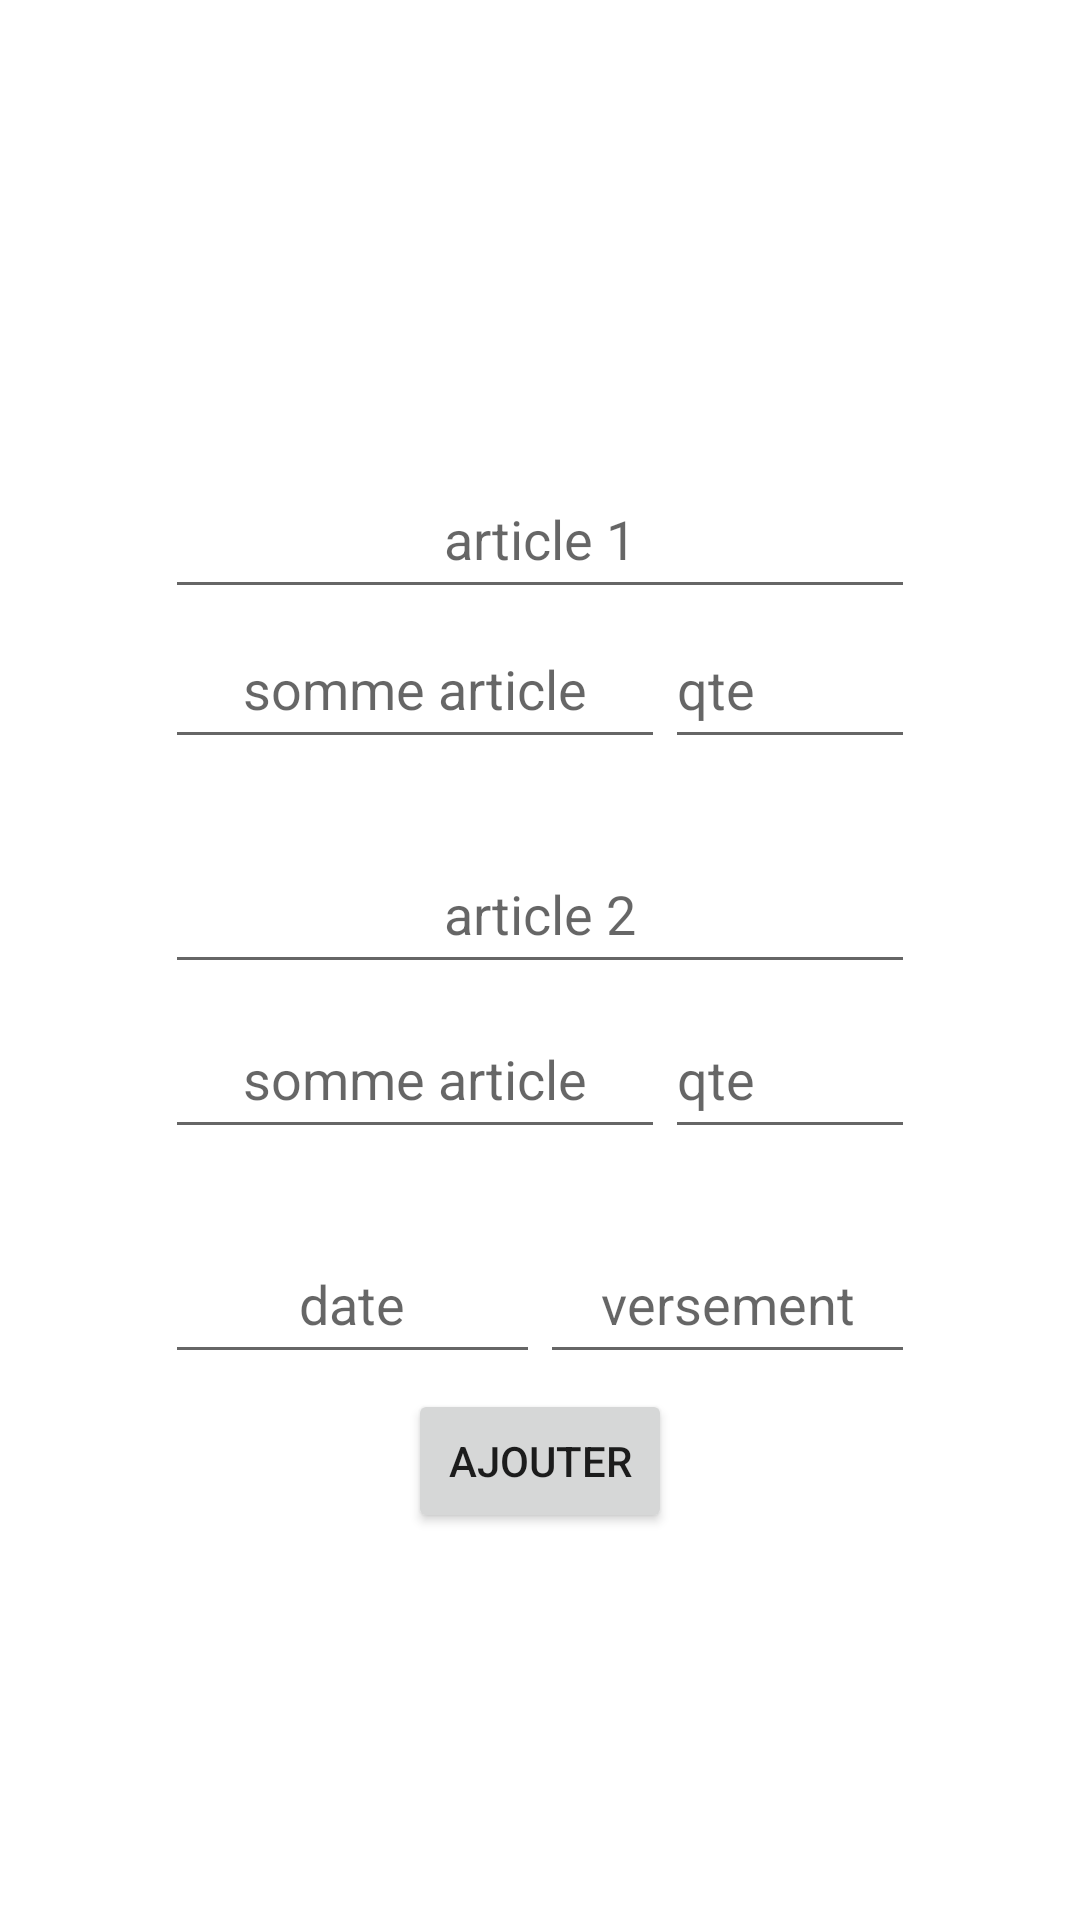

This screen was rendered from an Android layout file. Write that file and the resources it references.
<!-- AndroidManifest.xml: application theme Theme.EasyGest -->
<!-- res/layout/activity_ajouter_credit.xml -->
<?xml version="1.0" encoding="utf-8"?>
<androidx.constraintlayout.widget.ConstraintLayout xmlns:android="http://schemas.android.com/apk/res/android"
    xmlns:app="http://schemas.android.com/apk/res-auto"
    xmlns:tools="http://schemas.android.com/tools"
    android:layout_width="match_parent"
    android:layout_height="match_parent"
    tools:context=".vue.AjouterCreditActivity">

    <ScrollView
        android:layout_width="0dp"
        android:layout_height="match_parent"
        android:layout_marginTop="3dp"
        android:foregroundGravity="center_horizontal"
        app:layout_constraintBottom_toBottomOf="parent"
        app:layout_constraintEnd_toEndOf="parent"
        app:layout_constraintStart_toStartOf="parent"
        app:layout_constraintTop_toTopOf="parent">

        <LinearLayout
            android:layout_width="match_parent"
            android:layout_height="wrap_content"
            android:layout_gravity="center_horizontal"
            android:orientation="vertical">

            <LinearLayout
                android:id="@+id/llayoutajoutcrednom"
                android:layout_width="250dp"
                android:layout_height="50dp"
                android:layout_marginTop="20dp"
                android:gravity="center_horizontal"
                android:layout_gravity="center_horizontal"
                android:orientation="horizontal"
                app:layout_constraintEnd_toEndOf="parent"
                app:layout_constraintStart_toStartOf="parent"
                app:layout_constraintTop_toTopOf="parent">

                <TextView
                    android:id="@+id/ajoutcrednom"
                    android:layout_width="0dp"
                    android:layout_height="match_parent"
                    android:layout_weight="2"
                    android:ems="10"
                    android:gravity="center_horizontal|center_vertical"/>

                <TextView
                    android:id="@+id/ajoutcredcodeclt"
                    android:layout_width="0dp"
                    android:layout_height="match_parent"
                    android:layout_weight="1"
                    android:ems="10"
                    android:gravity="center" />
            </LinearLayout>

            <TextView
                android:id="@+id/ajoutcredprenoms"
                android:layout_width="250dp"
                android:layout_height="50dp"
                android:layout_marginTop="5dp"
                android:ems="10"
                android:gravity="center_horizontal"
                android:layout_gravity="center_horizontal"/>

            <EditText
                android:id="@+id/ajoutcredarticle1"
                android:layout_width="250dp"
                android:layout_height="50dp"
                android:layout_marginTop="25dp"
                android:autofillHints="@string/article_1"
                android:ems="10"
                android:layout_gravity="center_horizontal"
                android:gravity="center_horizontal|center_vertical"
                android:hint="@string/article_1"
                android:inputType="textPersonName" />

            <LinearLayout
                android:id="@+id/llayoutajoutcredarticle1"
                android:layout_width="250dp"
                android:layout_height="50dp"
                android:gravity="center_horizontal"
                android:layout_gravity="center_horizontal"
                android:orientation="horizontal"
                app:layout_constraintEnd_toEndOf="parent"
                app:layout_constraintStart_toStartOf="parent">

                <EditText
                    android:id="@+id/ajoutcredarticle1somme"
                    android:layout_width="0dp"
                    android:layout_height="match_parent"
                    android:layout_gravity="center_horizontal"
                    android:layout_weight="2"
                    android:autofillHints="@string/somme_article2"
                    android:ems="10"
                    android:gravity="center_horizontal|center_vertical"
                    android:hint="@string/somme_article2"
                    android:inputType="number" />

                <EditText
                    android:id="@+id/ajoutcredNbrarticle1"
                    android:layout_width="0dp"
                    android:layout_height="match_parent"
                    android:layout_weight="1"
                    android:autofillHints="@string/quantite1"
                    android:ems="10"
                    android:hint="@string/quantite1"
                    android:inputType="number"/>

            </LinearLayout>

            <EditText
                android:id="@+id/ajoutcredarticle2"
                android:layout_width="250dp"
                android:layout_height="50dp"
                android:layout_marginTop="25dp"
                android:autofillHints="@string/article_2"
                android:ems="10"
                android:gravity="center_horizontal|center_vertical"
                android:layout_gravity="center_horizontal"
                android:hint="@string/article_2"
                android:inputType="textPersonName" />

            <LinearLayout
                android:layout_width="250dp"
                android:layout_height="50dp"
                android:layout_marginTop="5dp"
                android:gravity="center_horizontal"
                android:layout_gravity="center_horizontal"
                android:orientation="horizontal"
                app:layout_constraintEnd_toEndOf="parent"
                app:layout_constraintStart_toStartOf="parent">

                <EditText
                    android:id="@+id/ajoutcredarticle2somme"
                    android:layout_width="0dp"
                    android:layout_height="match_parent"
                    android:layout_weight="2"
                    android:autofillHints="@string/somme_article2"
                    android:ems="10"
                    android:gravity="center_horizontal|center_vertical"
                    android:hint="@string/somme_article2"
                    android:inputType="number" />

                <EditText
                    android:id="@+id/ajoutcredNbrarticle2"
                    android:layout_width="0dp"
                    android:layout_height="match_parent"
                    android:layout_weight="1"
                    android:autofillHints="@string/quantite1"
                    android:ems="10"
                    android:hint="@string/quantite1"
                    android:inputType="number" />
            </LinearLayout>

            <LinearLayout
                android:id="@+id/llayoutajoutcreddate"
                android:layout_width="250dp"
                android:layout_height="50dp"
                android:layout_marginTop="25dp"
                android:gravity="center_horizontal"
                android:layout_gravity="center_horizontal"
                android:orientation="horizontal"
                app:layout_constraintEnd_toEndOf="parent"
                app:layout_constraintStart_toStartOf="parent">

                <EditText
                    android:id="@+id/ajoutcredDate"
                    android:layout_width="0dp"
                    android:layout_height="match_parent"
                    android:layout_weight="1"
                    android:autofillHints="@string/date"
                    android:ems="10"
                    android:gravity="center_horizontal|center_vertical"
                    android:hint="@string/date"
                    android:inputType="textPersonName" />

                <EditText
                    android:id="@+id/ajoutcredversement"
                    android:layout_width="0dp"
                    android:layout_height="match_parent"
                    android:layout_weight="1"
                    android:autofillHints="@string/versement"
                    android:ems="10"
                    android:gravity="center_horizontal|center_vertical"
                    android:hint="@string/versement"
                    android:inputType="number" />
            </LinearLayout>
            <Button
                android:id="@+id/btnajoutcredit"
                android:layout_width="wrap_content"
                android:layout_height="wrap_content"
                android:layout_marginTop="5dp"
                android:layout_gravity="center_horizontal"
                android:text="@string/ajouter" />
        </LinearLayout>
    </ScrollView>


</androidx.constraintlayout.widget.ConstraintLayout>
<!-- resources referenced by this layout -->
<resources>
  <string name="ajouter">ajouter</string>
  <string name="article_1">article 1</string>
  <string name="article_2">article 2</string>
  <string name="date">date</string>
  <string name="quantite1">qte</string>
  <string name="somme_article2">somme article </string>
  <string name="versement">versement</string>
  <style name="Theme.EasyGest" parent="Theme.MaterialComponents.DayNight.DarkActionBar">
          
          <item name="colorPrimary">@color/purple_500</item>
          <item name="colorPrimaryVariant">@color/purple_700</item>
          <item name="colorOnPrimary">@color/white</item>
          
          <item name="colorSecondary">@color/teal_200</item>
          <item name="colorSecondaryVariant">@color/teal_700</item>
          <item name="colorOnSecondary">@color/black</item>
          
          <item name="android:statusBarColor" tools:targetApi="l">?attr/colorPrimaryVariant</item>
          
      </style>
  <color name="purple_500">#FF6200EE</color>
  <color name="purple_700">#FF3700B3</color>
  <color name="white">#FFFFFFFF</color>
  <color name="teal_200">#FF03DAC5</color>
  <color name="teal_700">#FF018786</color>
  <color name="black">#FF000000</color>
</resources>
